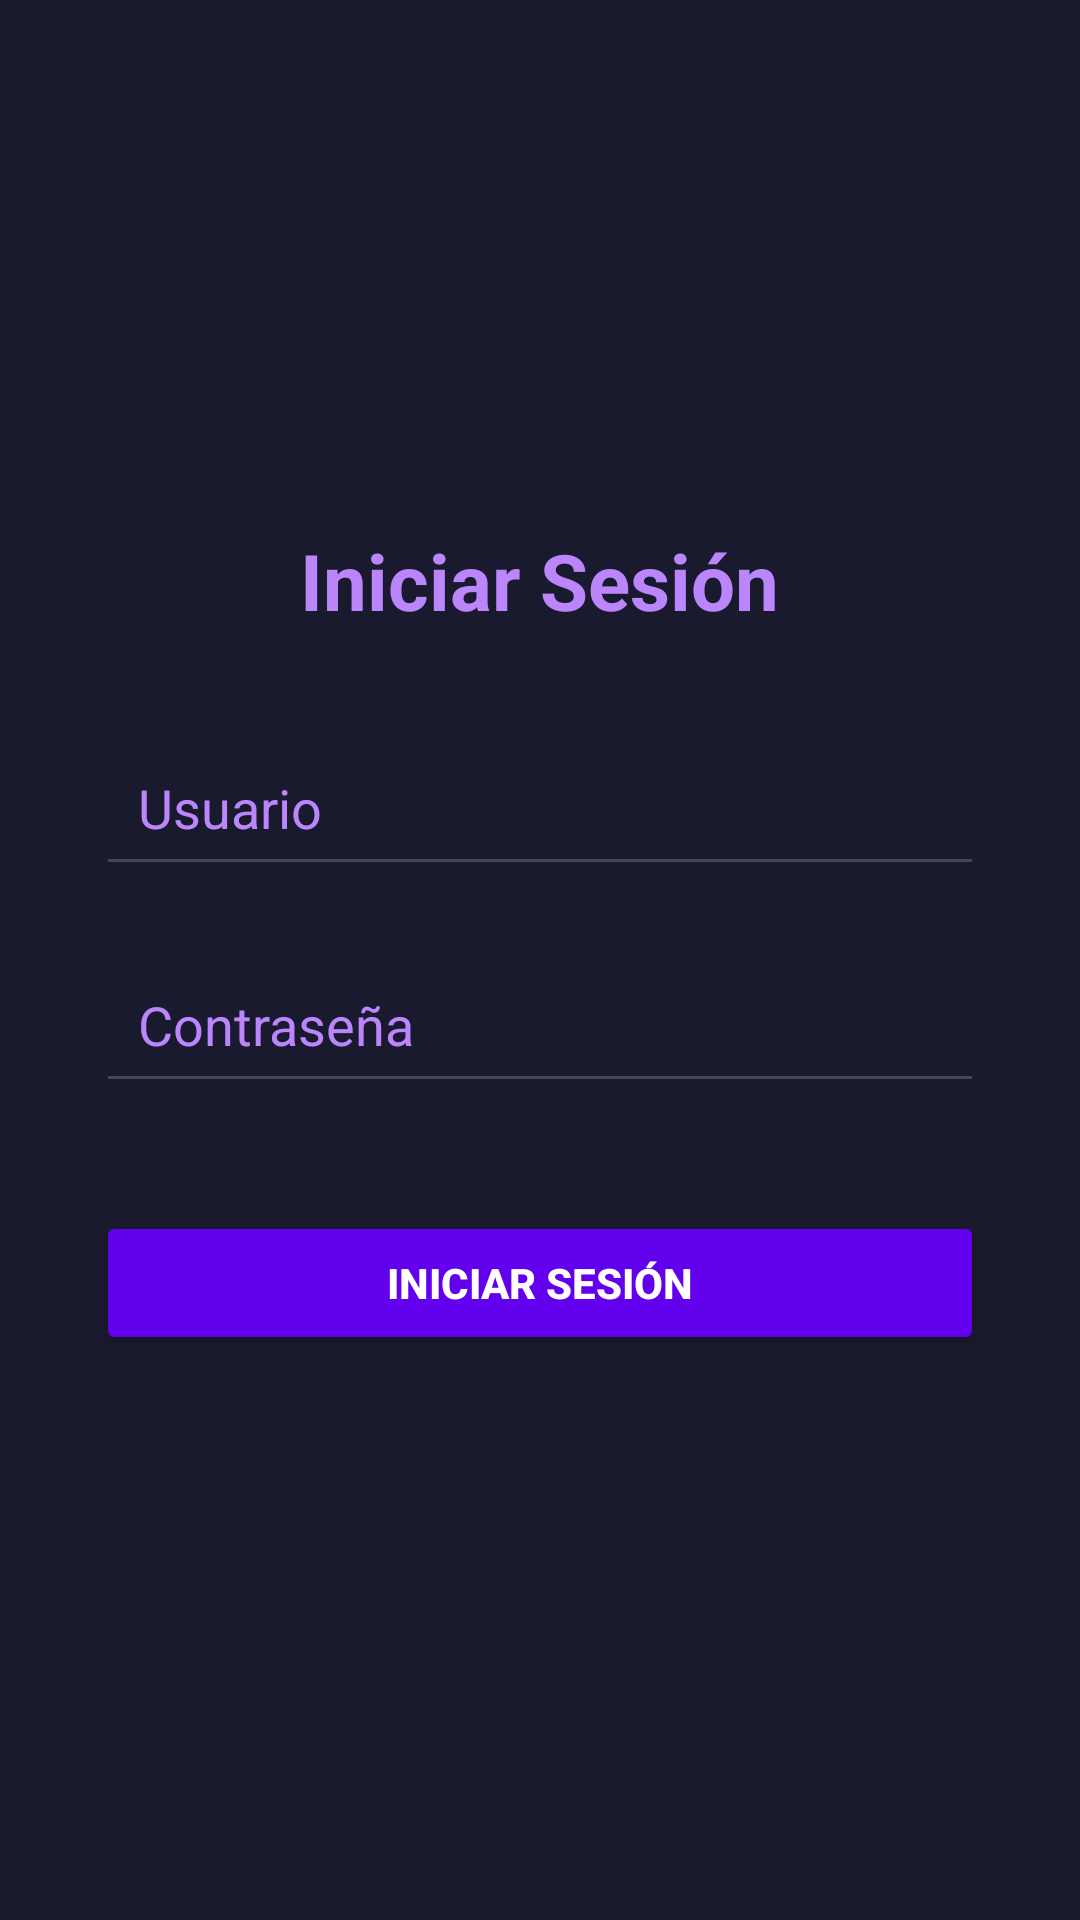

The Android layout XML behind this screen, and the referenced resources:
<!-- AndroidManifest.xml: application theme Theme.ProyectoV11 -->
<!-- res/layout/activity_login.xml -->
<LinearLayout
    xmlns:android="http://schemas.android.com/apk/res/android"
    xmlns:tools="http://schemas.android.com/tools"
    android:layout_width="match_parent"
    android:layout_height="match_parent"
    android:orientation="vertical"
    android:padding="32dp"
    android:gravity="center_horizontal"
    android:background="#1A1A2E"
    tools:context=".Login">

    <ImageView
        android:id="@+id/logoImageView"
        android:layout_width="120dp"
        android:layout_height="120dp"
        android:layout_marginBottom="24dp"
        android:contentDescription="Logo de la app"
        android:src="@drawable/synthwave" />

    <TextView
        android:id="@+id/tvTituloLogin"
        android:layout_width="wrap_content"
        android:layout_height="wrap_content"
        android:text="Iniciar Sesión"
        android:textSize="26sp"
        android:textStyle="bold"
        android:textColor="#BB86FC"
        android:gravity="center"
        android:layout_marginBottom="32dp" />

    <EditText
        android:id="@+id/etUsuario"
        android:layout_width="match_parent"
        android:layout_height="wrap_content"
        android:hint="Usuario"
        android:inputType="text"
        android:padding="14dp"
        android:textColor="#FFFFFF"
        android:textColorHint="#BB86FC"
        android:layout_marginBottom="20dp" />

    <EditText
        android:id="@+id/etPassword"
        android:layout_width="match_parent"
        android:layout_height="wrap_content"
        android:hint="Contraseña"
        android:inputType="textPassword"
        android:padding="14dp"
        android:textColor="#FFFFFF"
        android:textColorHint="#BB86FC"
        android:layout_marginBottom="28dp" />

    <Button
        android:id="@+id/btnLogin"
        android:layout_width="match_parent"
        android:layout_height="wrap_content"
        android:layout_marginTop="8dp"
        android:backgroundTint="#6200EE"
        android:padding="14dp"
        android:text="Iniciar sesión"
        android:textColor="#FFFFFF"
        android:textStyle="bold" />
</LinearLayout>
<!-- resources referenced by this layout -->
<resources>
  <style name="Theme.ProyectoV11" parent="Base.Theme.ProyectoV11" />
  <style name="Base.Theme.ProyectoV11" parent="Theme.Material3.DayNight.NoActionBar">
          
          
      </style>
</resources>
